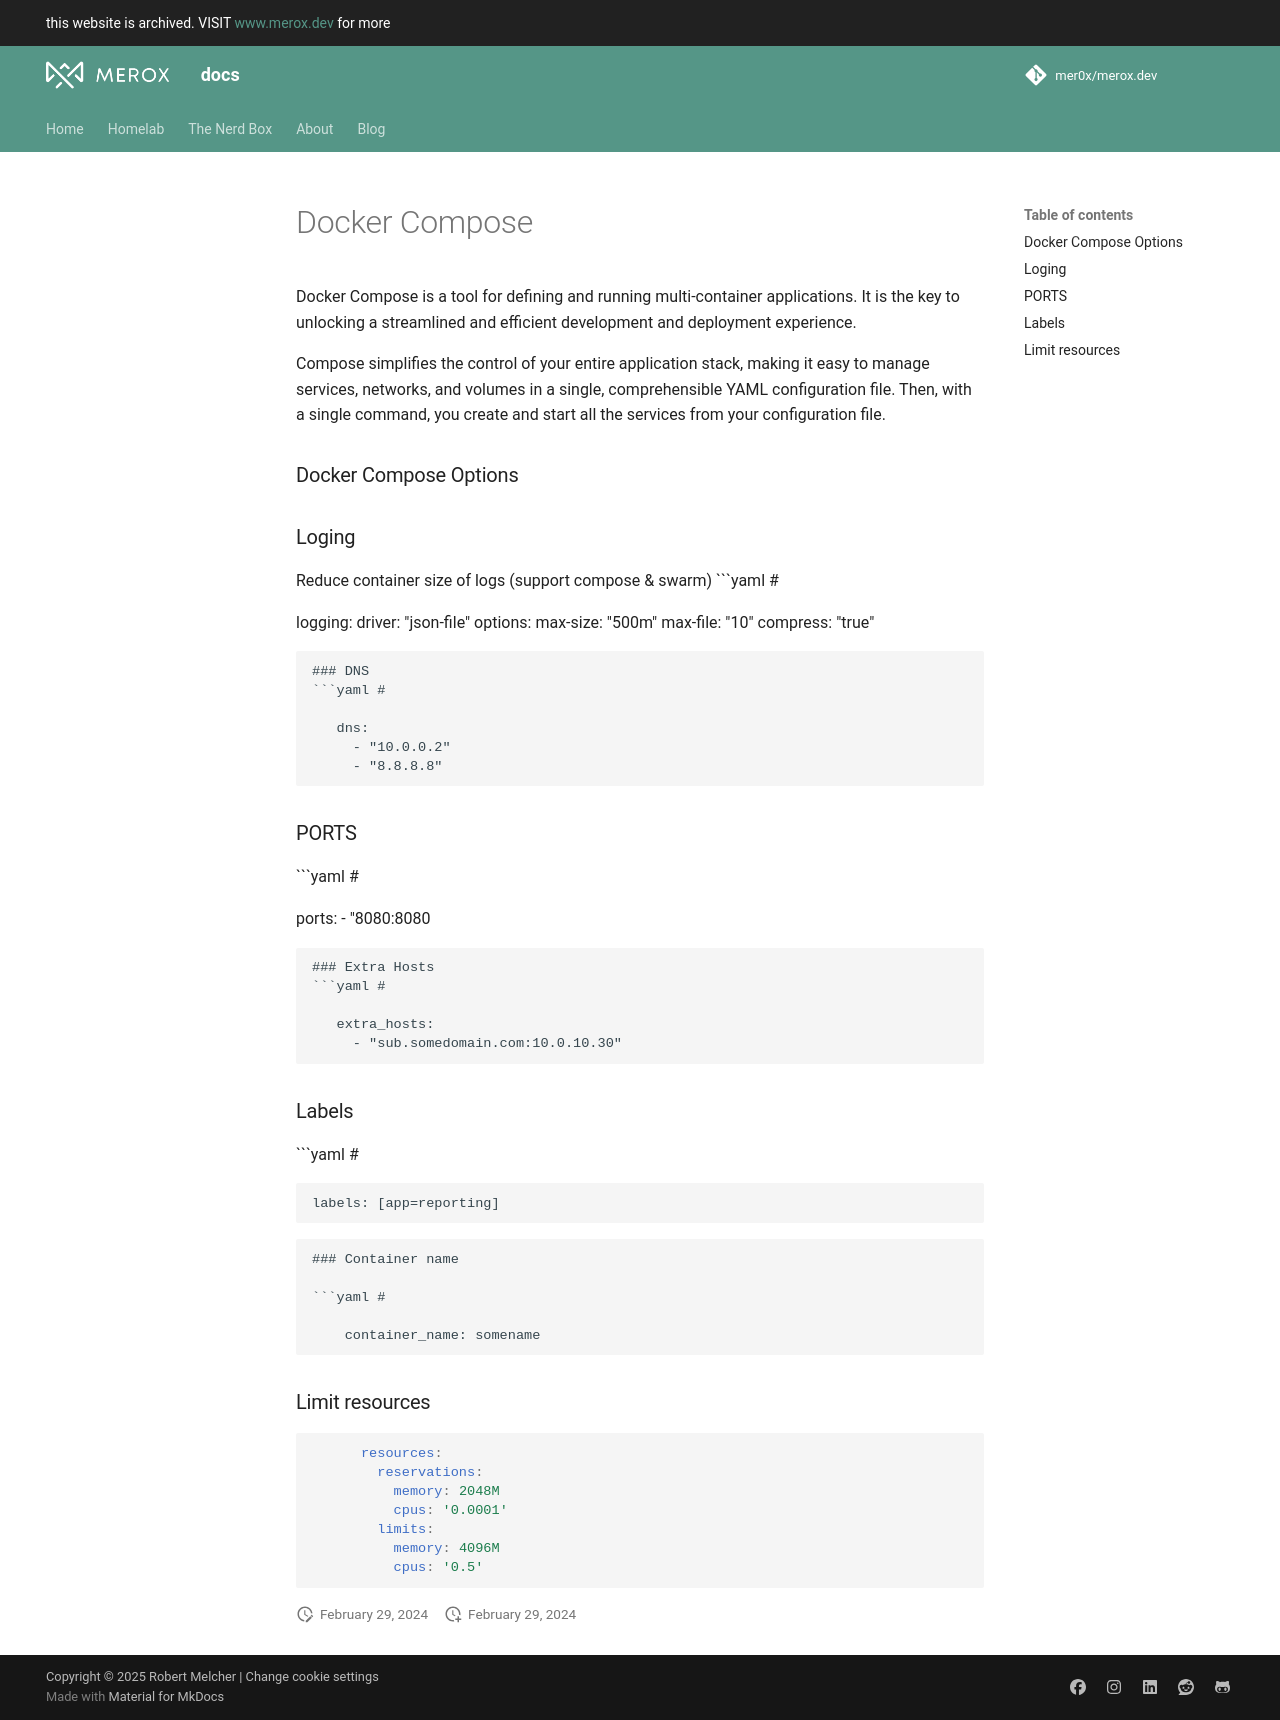

repository: mer0x/docs.merox.dev · page: operations/containerization/docker/docker-compose/docker-compose-options/index.html · generator: mkdocs

# Docker Compose

Docker Compose is a tool for defining and running multi-container applications. It is the key to unlocking a streamlined and efficient development and deployment experience.

Compose simplifies the control of your entire application stack, making it easy to manage services, networks, and volumes in a single, comprehensible YAML configuration file. Then, with a single command, you create and start all the services from your configuration file.



### Docker Compose Options

### Loging

Reduce container size of logs (support compose & swarm)
```yaml #

   logging:
     driver: "json-file"
     options:
       max-size: "500m"
       max-file: "10"
       compress: "true"

```
### DNS
```yaml #

   dns:
     - "10.0.0.2"
     - "8.8.8.8"

```

### PORTS
```yaml #

   ports:
     - "8080:8080
```

### Extra Hosts
```yaml #

   extra_hosts:
     - "sub.somedomain.com:10.0.10.30"
```

### Labels
```yaml #

    labels: [app=reporting]

```

### Container name

```yaml #

    container_name: somename
```


### Limit resources
```yaml

      resources:
        reservations:
          memory: 2048M
          cpus: '0.0001'
        limits:
          memory: 4096M
          cpus: '0.5'
```
